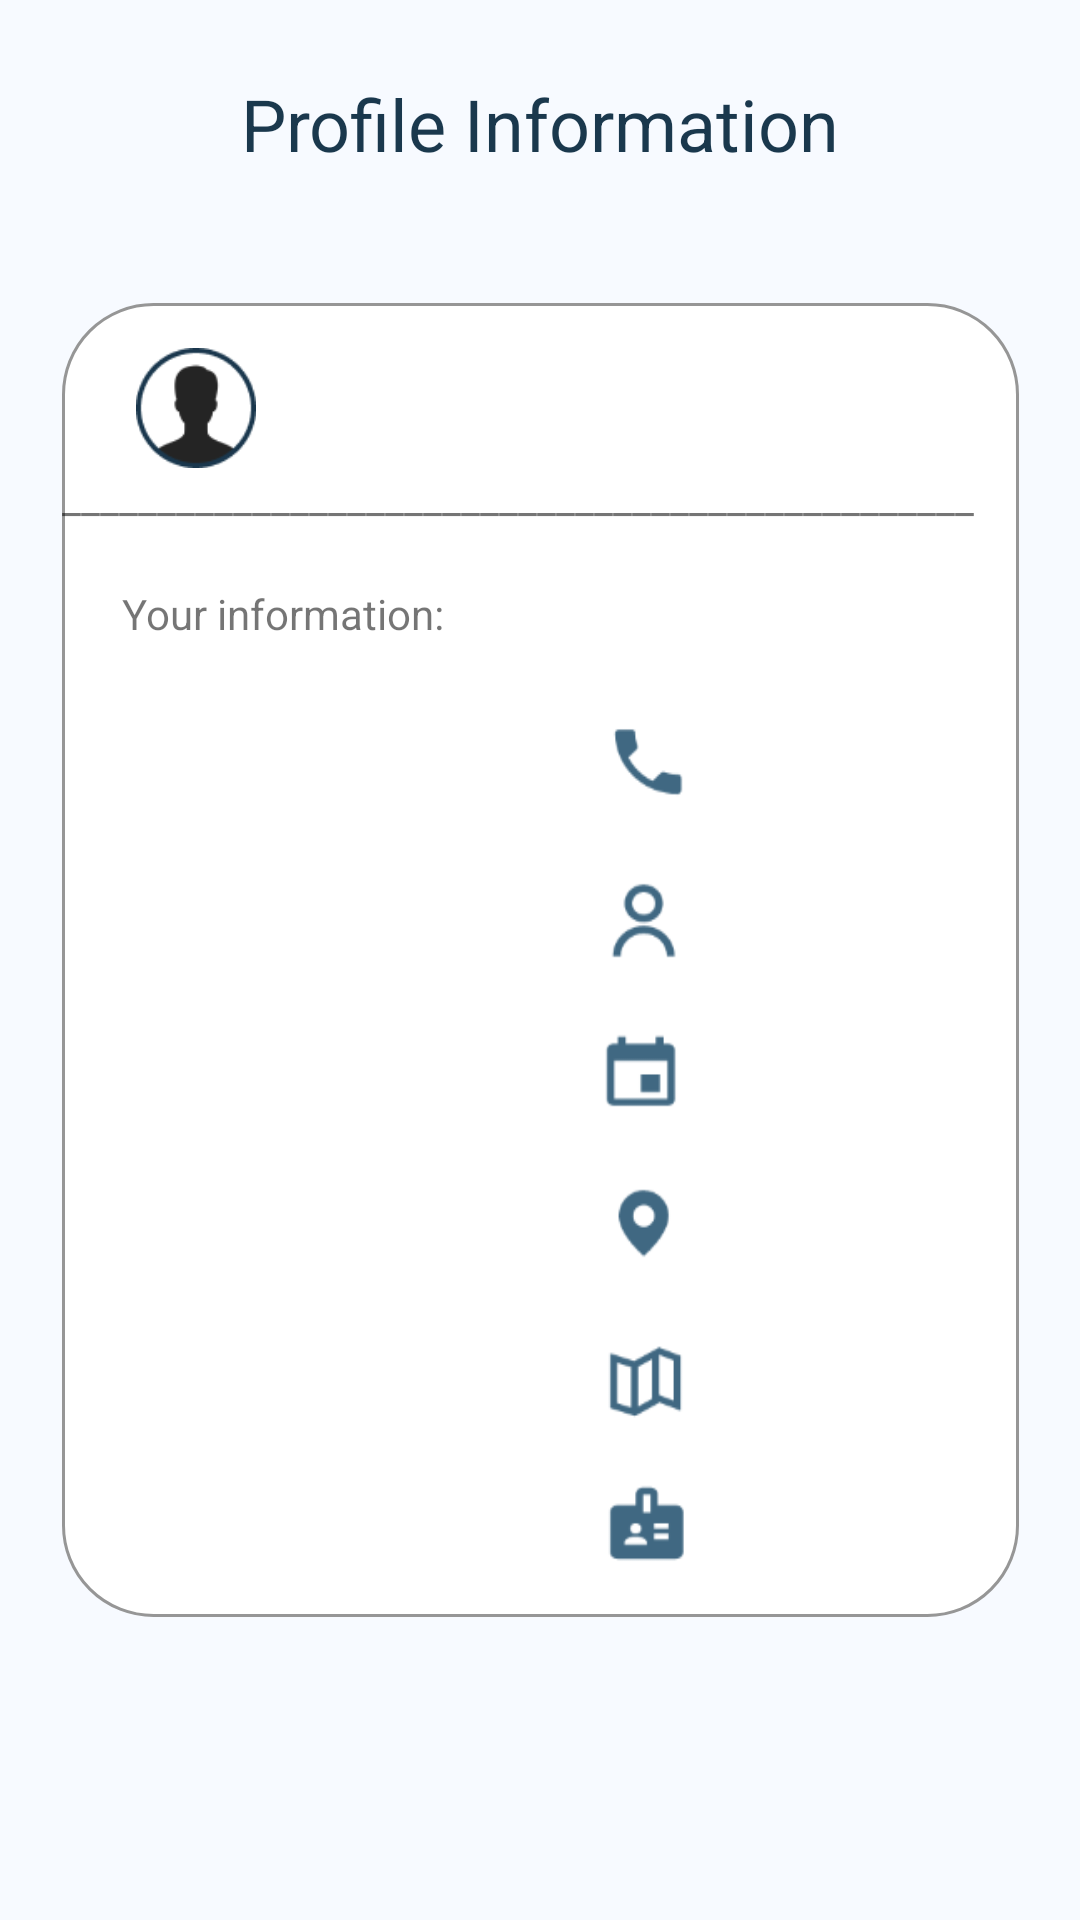

The Android layout XML behind this screen, and the referenced resources:
<!-- AndroidManifest.xml: application theme Theme.Reaya_Project -->
<!-- res/layout/activity_account.xml -->
<?xml version="1.0" encoding="utf-8"?>
<androidx.constraintlayout.widget.ConstraintLayout xmlns:android="http://schemas.android.com/apk/res/android"
    xmlns:app="http://schemas.android.com/apk/res-auto"
    xmlns:tools="http://schemas.android.com/tools"
    android:layout_width="match_parent"
    android:layout_height="match_parent"
    android:layout_gravity="center"
    android:background="@color/gray_50"
    tools:context=".AccountActivity">

    <TextView
        android:id="@+id/txtWelcomeToRea2"
        android:layout_width="match_parent"
        android:layout_height="51dp"
        android:gravity="center_horizontal"
        android:text="Profile Information"
        android:textColor="@color/bluegray_900"
        android:textSize="24sp"
        app:layout_constraintBottom_toTopOf="@+id/linearRectangle27"
        app:layout_constraintTop_toTopOf="parent" />

    <LinearLayout
        android:id="@+id/linearRectangle27"
        android:layout_width="319dp"
        android:layout_height="438dp"
        android:background="@drawable/border"
        android:orientation="vertical"
        app:layout_constraintBottom_toBottomOf="parent"
        app:layout_constraintEnd_toEndOf="parent"
        app:layout_constraintStart_toStartOf="parent"
        app:layout_constraintTop_toTopOf="parent">

        <TableLayout
            android:layout_width="match_parent"
            android:layout_height="match_parent">

            <TableRow
                android:layout_width="296dp"
                android:layout_height="44dp"
                android:layout_marginStart="15dp"
                android:layout_marginTop="15dp"
                android:layout_marginEnd="15dp"
                android:gravity="center">

                <ImageView
                    android:id="@+id/imageView3"
                    android:layout_width="wrap_content"
                    android:layout_height="40dp"
                    android:layout_marginRight="230dp"
                    app:srcCompat="@drawable/img_ellipse32" />

                <TextView
                    android:id="@+id/name"
                    android:layout_width="wrap_content"
                    android:layout_height="wrap_content"
                    android:layout_marginLeft="-230dp" />

            </TableRow>

            <TableRow
                android:layout_width="match_parent"
                android:layout_height="match_parent">

                <TextView
                    android:id="@+id/textView5"
                    android:layout_width="wrap_content"
                    android:layout_height="wrap_content"
                    android:text="________________________________________________" />

                <FrameLayout
                    android:layout_width="match_parent"
                    android:layout_height="match_parent">

                </FrameLayout>
            </TableRow>

            <TableRow
                android:layout_width="match_parent"
                android:layout_height="match_parent">

                <TextView
                    android:id="@+id/service_provider"
                    android:layout_width="220dp"
                    android:layout_height="wrap_content"
                    android:layout_marginStart="20dp"
                    android:layout_marginTop="20dp"
                    android:layout_marginRight="200dp"
                    android:gravity="center|left"
                    android:text="Your information: " />
            </TableRow>

            <TableRow
                android:layout_width="match_parent"
                android:layout_height="290dp"
                android:layout_marginTop="20dp">

                <FrameLayout
                    android:layout_width="279dp"
                    android:layout_height="match_parent"
                    android:layout_gravity="center">

                    <ImageView
                        android:id="@+id/imageGroup6890"
                        android:layout_width="40dp"
                        android:layout_height="296dp"
                        android:scaleType="fitXY"
                        android:src="@drawable/accu" />

                    <LinearLayout
                        android:layout_width="match_parent"
                        android:layout_height="292dp"
                        android:layout_marginEnd="20dp"
                        android:orientation="vertical"
                        android:paddingLeft="50dp"
                        android:paddingEnd="20dp">

                        <TextView
                            android:id="@+id/phone"
                            android:layout_width="match_parent"
                            android:layout_height="wrap_content"
                            android:layout_marginTop="10dp" />

                        <TextView
                            android:id="@+id/gender"
                            android:layout_width="match_parent"
                            android:layout_height="wrap_content"
                            android:layout_marginTop="34dp" />

                        <TextView
                            android:id="@+id/birthday"
                            android:layout_width="match_parent"
                            android:layout_height="wrap_content"
                            android:layout_marginTop="30dp" />

                        <TextView
                            android:id="@+id/city"
                            android:layout_width="match_parent"
                            android:layout_height="wrap_content"
                            android:layout_marginTop="28dp" />

                        <TextView
                            android:id="@+id/address"
                            android:layout_width="match_parent"
                            android:layout_height="wrap_content"
                            android:layout_marginTop="33dp" />

                        <TextView
                            android:id="@+id/userId"
                            android:layout_width="match_parent"
                            android:layout_height="wrap_content"
                            android:layout_marginTop="30dp" />

                    </LinearLayout>
                </FrameLayout>

            </TableRow>
        </TableLayout>

    </LinearLayout>
</androidx.constraintlayout.widget.ConstraintLayout>
<!-- resources referenced by this layout -->
<resources>
  <color name="bluegray_900">#1a384d</color>
  <color name="gray_50">#f7faff</color>
  <!-- drawable accu: png bitmap (drawable, 6909 bytes) -->
  <!-- drawable border (drawable) -->
  <?xml version="1.0" encoding="utf-8"?>
  <shape xmlns:android="http://schemas.android.com/apk/res/android" android:shape="rectangle" >
      <corners android:radius="30dp" />
      <solid android:color="#FFFFFF"/>
      <stroke android:width="1dp" android:color="#969696"/>
  </shape>
  <!-- drawable img_ellipse32: png bitmap (drawable, 2957 bytes) -->
  <style name="Theme.Reaya_Project" parent="Theme.MaterialComponents.DayNight.DarkActionBar">
          
          <item name="colorPrimary">@color/bluegray_600_ab</item>
          <item name="colorPrimaryVariant">@color/black</item>
          <item name="colorOnPrimary">@color/white</item>
          
          <item name="colorSecondary">@color/bluegray_600_ab</item>
          <item name="colorSecondaryVariant">@color/teal_700</item>
          <item name="colorOnSecondary">@color/black</item>
          
          <item name="android:statusBarColor" tools:targetApi="l">?attr/colorPrimaryVariant</item>
          
      </style>
  <color name="bluegray_600_ab">#ab406982</color>
  <color name="black">#FF000000</color>
  <color name="white">#FFFFFFFF</color>
  <color name="teal_700">#FF018786</color>
</resources>
